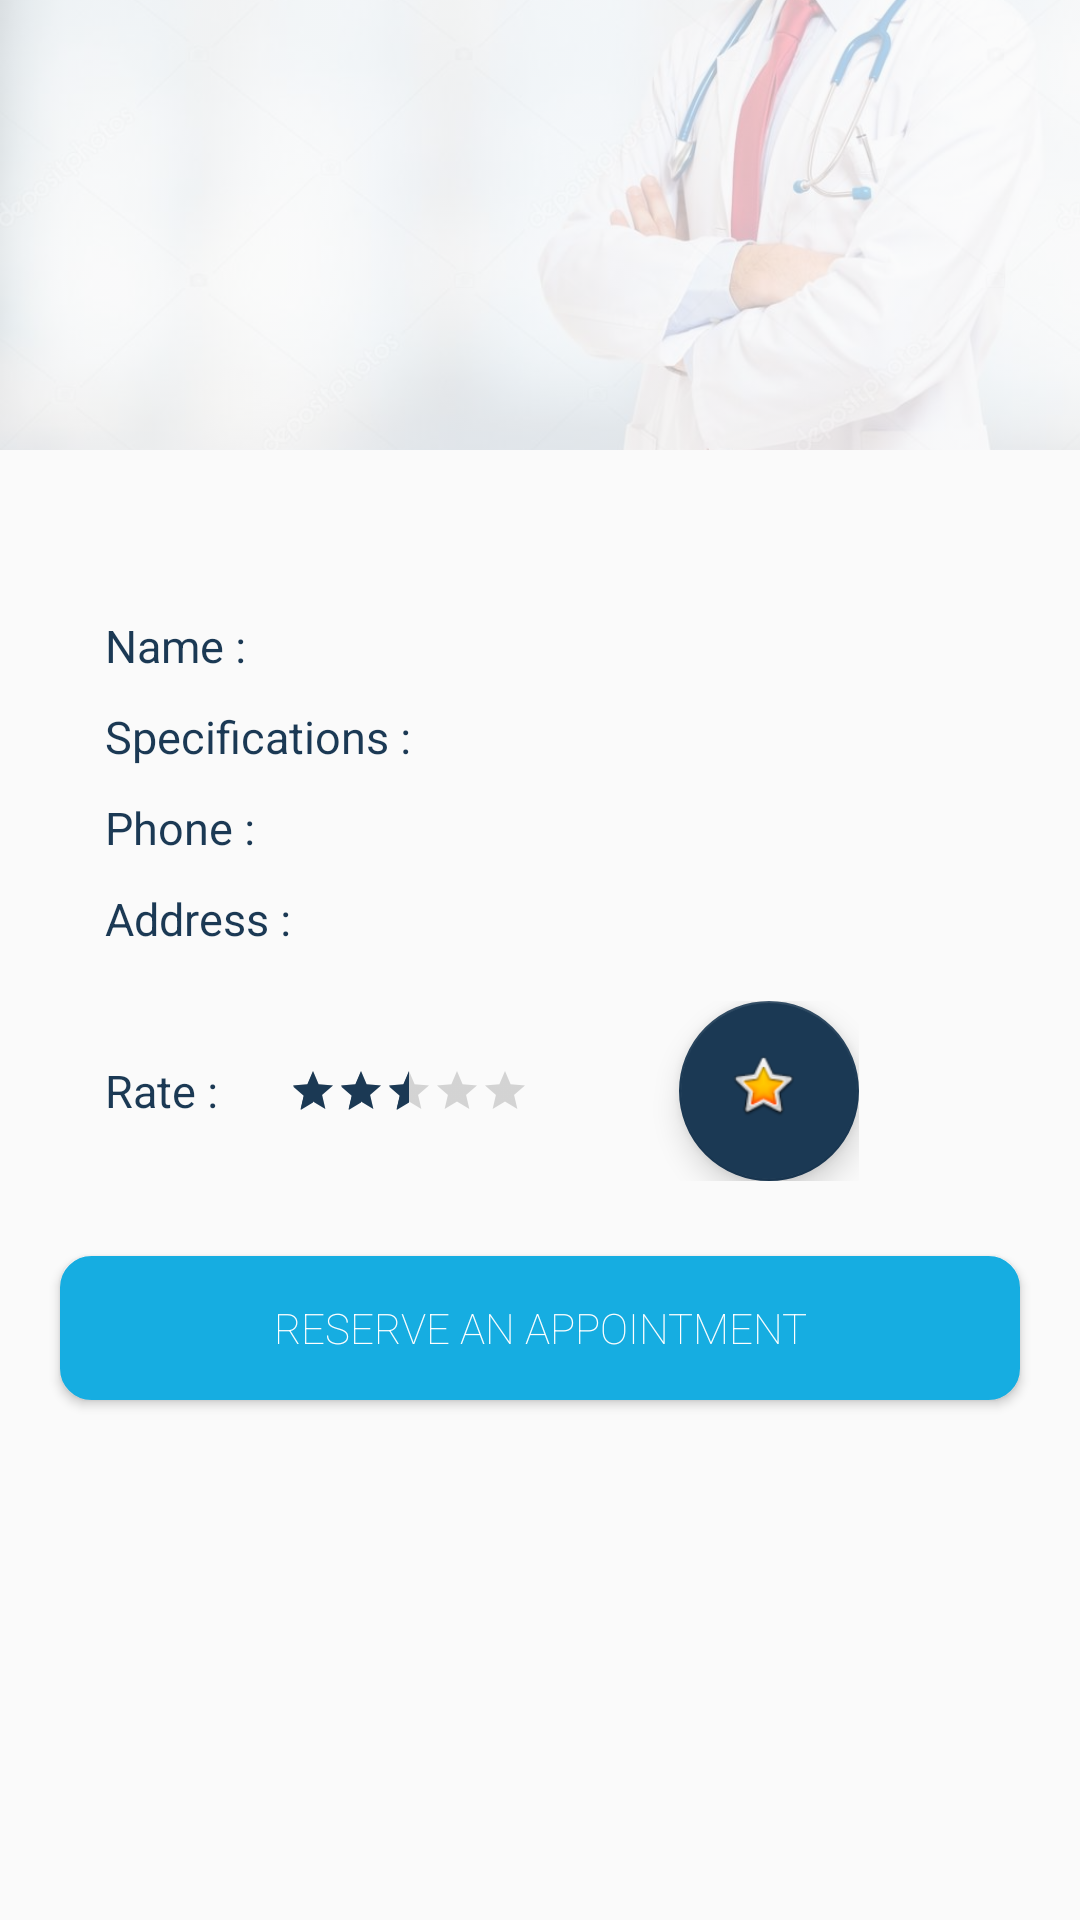

Write the Android layout XML for this screen, with the resource values it uses.
<!-- AndroidManifest.xml: application theme AppTheme -->
<!-- res/layout/activity_doctor_details.xml -->
<?xml version="1.0" encoding="utf-8"?>
<ScrollView
    android:layout_width="match_parent"
    android:layout_height="match_parent"
    xmlns:android="http://schemas.android.com/apk/res/android"
    xmlns:app="http://schemas.android.com/apk/res-auto"
    xmlns:tools="http://schemas.android.com/tools"
    android:fillViewport="true"
    tools:context=".View.Doctor.DoctorProfileActivity">
    <LinearLayout
        android:layout_width="match_parent"
        android:layout_height="match_parent"
        android:orientation="vertical">

        <FrameLayout
            android:layout_width="match_parent"
            android:layout_height="180dp">
            <ImageView
                android:layout_width="match_parent"
                android:layout_height="150dp"
                android:src="@drawable/bg_doc"
                android:alpha="0.3"
                android:scaleType="centerCrop"/>
            <ImageView
                android:layout_width="150dp"
                android:layout_height="150dp"
                android:id="@+id/image"
                android:layout_gravity="center"
                android:scaleType="centerCrop"
                android:clickable="true"/>
        </FrameLayout>

        <LinearLayout
            android:layout_width="match_parent"
            android:layout_height="wrap_content"
            android:layout_gravity="center"
            android:layout_marginTop="20dp"
            android:layout_marginLeft="20dp"
            android:orientation="vertical">

            <LinearLayout
                android:layout_width="wrap_content"
                android:layout_height="wrap_content"
                android:orientation="horizontal"
                android:layout_margin="5dp"
                android:id="@+id/name">

                <TextView
                    android:text="Name : "
                    style="@style/text_title" />
                <TextView
                    style="@style/text_def"
                    android:id="@+id/nameTV"/>
            </LinearLayout>

            <LinearLayout
                android:layout_width="wrap_content"
                android:layout_height="wrap_content"
                android:orientation="horizontal"
                android:layout_margin="5dp"
                android:id="@+id/spec">

                <TextView
                    android:text="Specifications : "
                    style="@style/text_title" />
                <TextView
                    style="@style/text_def"
                    android:id="@+id/specTV"/>
            </LinearLayout>

            <LinearLayout
                android:layout_width="wrap_content"
                android:layout_height="wrap_content"
                android:orientation="horizontal"
                android:layout_margin="5dp"
                android:id="@+id/phone">

                <TextView
                    android:text="Phone : "
                    style="@style/text_title" />
                <TextView
                    style="@style/text_def"
                    android:id="@+id/phoneTV"/>
            </LinearLayout>
            <LinearLayout
                android:layout_width="wrap_content"
                android:layout_height="wrap_content"
                android:orientation="horizontal"
                android:layout_margin="5dp"
                android:id="@+id/address">

                <TextView
                    android:text="Address : "
                    style="@style/text_title" />
                <TextView
                    style="@style/text_def"
                    android:lines="2"
                    android:id="@+id/addressTV"/>
            </LinearLayout>

            <LinearLayout
                android:layout_width="wrap_content"
                android:layout_height="wrap_content"
                android:orientation="horizontal"
                android:layout_margin="5dp"
                android:gravity="center|left">
                <TextView
                    android:text="Rate : "
                    style="@style/text_title"/>
                <RatingBar
                    android:id="@+id/rate"
                    style="?android:attr/ratingBarStyleSmall"
                    android:layout_width="wrap_content"
                    android:layout_height="wrap_content"
                    android:numStars="5"
                    android:layout_marginLeft="20dp"
                    android:stepSize="0.5"
                    android:layout_gravity="center"
                    android:rating="2.5"/>

                <com.google.android.material.floatingactionbutton.FloatingActionButton
                    android:layout_width="60dp"
                    android:layout_height="60dp"
                    android:layout_gravity="right"
                    android:layout_marginLeft="50dp"
                    android:id="@+id/ratebt"
                    android:src="@android:drawable/btn_star_big_on"/>
            </LinearLayout>

        </LinearLayout>

        <Button
            android:layout_width="match_parent"
            android:layout_height="wrap_content"
            android:text="Reserve an Appointment"
            android:background="@drawable/bg_button_3"
            android:fontFamily="sans-serif-thin"
            android:textColor="@color/white"
            android:layout_gravity="bottom"
            android:layout_margin="20dp"
            android:id="@+id/res"/>
    </LinearLayout>

</ScrollView>
<!-- resources referenced by this layout -->
<resources>
  <color name="white">#ffffff</color>
  <!-- drawable bg_button_3 (drawable) -->
  <?xml version="1.0" encoding="utf-8"?>
  <shape xmlns:android="http://schemas.android.com/apk/res/android"
      android:shape="rectangle">
  
      <solid
          android:color="@color/colorPrimary"/>
  
      <stroke
          android:color="@color/colorPrimary"
          android:width="1dp"/>
  
      <corners
          android:radius="10dp"/>
  
  </shape>
  <!-- drawable bg_doc: jpg bitmap (drawable, 38207 bytes) -->
  <style name="text_def">
          <item name="android:layout_width">wrap_content</item>
          <item name="android:layout_height">wrap_content</item>
          <item name="android:textColor">@color/colorPrimary</item>
          <item name="android:textSize">11sp</item>
          <item name="android:fontFamily">sans-serif-thin</item>
          <item name="android:lines">1</item>
      </style>
  <style name="text_title">
          <item name="android:layout_width">wrap_content</item>
          <item name="android:layout_height">wrap_content</item>
          <item name="android:textColor">@color/colorAccent</item>
          <item name="android:textSize">15sp</item>
          <item name="android:fontFamily">sans-serif-thin</item>
          <item name="android:textStyle">bold</item>
      </style>
  <style name="AppTheme" parent="Theme.AppCompat.Light.DarkActionBar">
          
          <item name="colorPrimary">@color/colorPrimary</item>
          <item name="colorPrimaryDark">@color/colorPrimaryDark</item>
          <item name="colorAccent">@color/colorAccent</item>
      </style>
  <color name="colorPrimary">#16ADE1</color>
  <color name="colorAccent">#1B3954</color>
  <color name="colorPrimaryDark">#146a87</color>
</resources>
